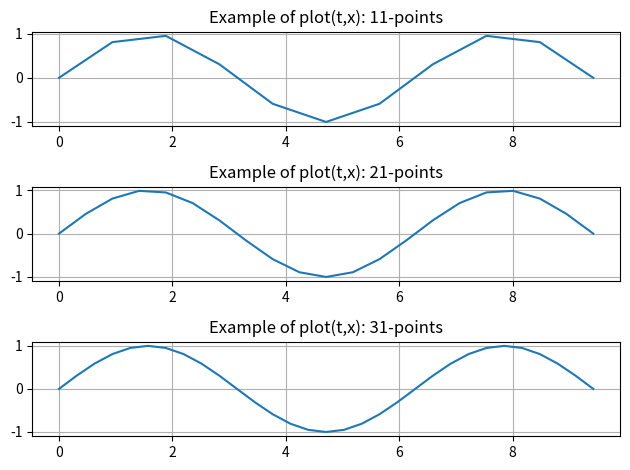

Write the Python code that produced this figure.
import matplotlib.pyplot as plt
import numpy as np

sample_counts = [11, 21, 31]

for i, n in enumerate(sample_counts):
    t = np.linspace(0, 3*np.pi, n)
    x = np.sin(t)

    plt.subplot(3, 1, i+1)
    plt.plot(t, x)
    plt.title(f"Example of plot(t,x): {n}-points")
    plt.grid()

plt.tight_layout()
plt.show()
